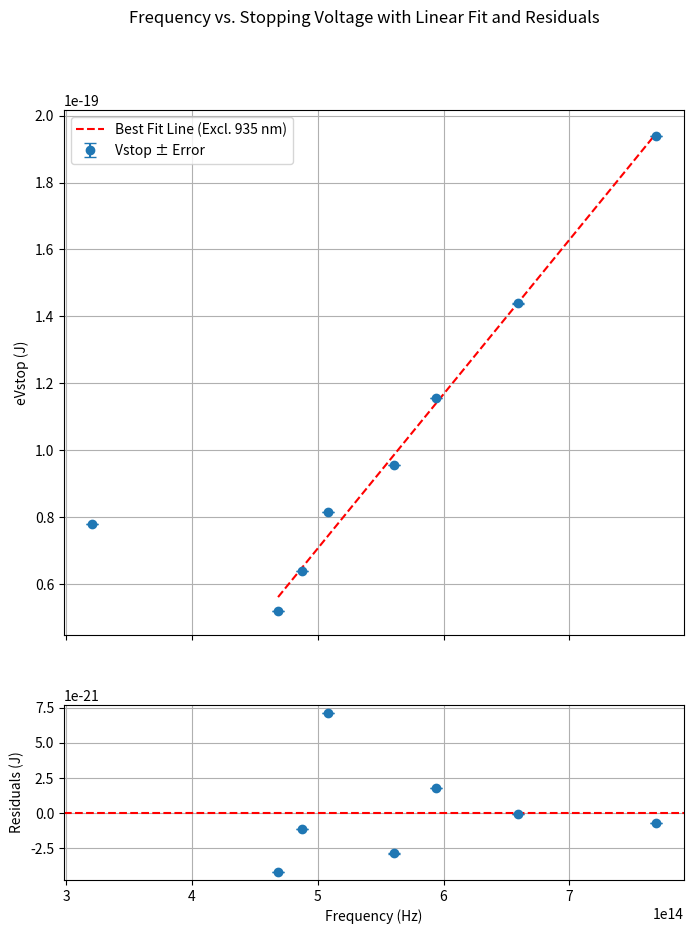
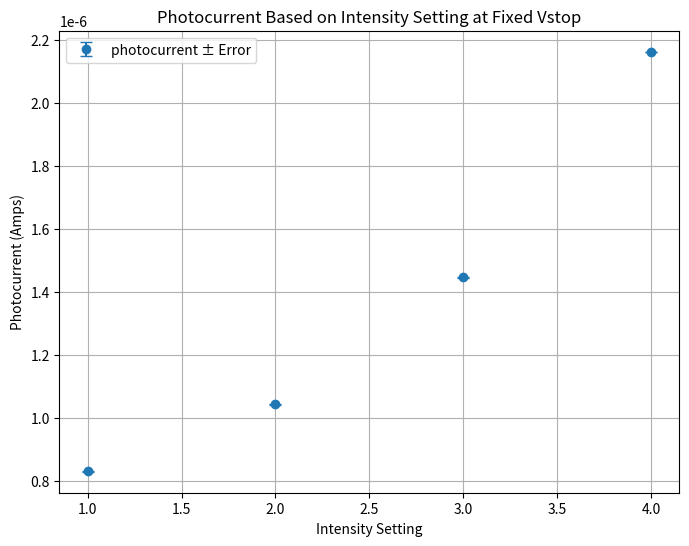

Python code for these plots, in order:
import matplotlib.pyplot as plt
import numpy as np
from scipy.stats import linregress

#functions:
def sigma_b(x, sigma_y):
    """
    For errors in linear regression

    Calculate sigma_b^2 given x values and their uncertainties sigma_y.
    
    Parameters:
    x (array-like): The x values of the dataset.
    sigma_y (array-like): The uncertainties in the y values associated with each x value.
    
    Returns:
    float: The calculated value of sigma_b^2.
    """
    # Convert inputs to numpy arrays
    x = np.array(x)
    sigma_y = np.array(sigma_y)
    
    # Calculate 1 / sigma_y^2 for each element
    inv_sigma_y_squared = 1 / sigma_y**2
    
    # Calculate the terms needed for Delta
    sum_inv_sigma_y_squared = np.sum(inv_sigma_y_squared)
    sum_x_squared_over_sigma_y_squared = np.sum((x**2) * inv_sigma_y_squared)
    sum_x_over_sigma_y_squared = np.sum(x * inv_sigma_y_squared)
    
    # Calculate Delta
    delta = sum_inv_sigma_y_squared * sum_x_squared_over_sigma_y_squared - (sum_x_over_sigma_y_squared)**2
    
    # Calculate sigma_b^2
    sigma_b_squared = (1 / delta) * sum_inv_sigma_y_squared
    
    return sigma_b_squared**0.5




# Constants
c = 299792458  # Speed of light in m/s
e = 1.602e-19  # Elementary charge in C (Joule/eV)

# Given data
wavelengths = [390, 455, 505, 535, 590, 615, 640, 935]
Vstops_original = [1.21, 0.898, 0.7218, 0.597, 0.509, 0.3982, 0.3243, 0.4863]  # Original Vstop in volts
Vstop_Err = 0.0001 * e  # Error in J
print(Vstop_Err)
# Convert stopping voltage to electron volts (eV)
Vstops_eV = [v * e for v in Vstops_original]

# Convert wavelengths to frequencies
frequencies = [c / (wavelength * 1e-9) for wavelength in wavelengths]

# Exclude the outlier at 935 nm
frequencies_excl_outlier = frequencies[:-1]
Vstops_excl_outlier = Vstops_eV[:-1]

# Perform linear regression
slope, intercept, r_value, p_value, std_err = linregress(frequencies_excl_outlier, Vstops_excl_outlier)

# Generate the line of best fit
fit_line_x = np.linspace(min(frequencies_excl_outlier), max(frequencies_excl_outlier), 100)
fit_line_y = slope * fit_line_x + intercept

# Calculate residuals
predicted_Vstops = [slope * freq + intercept for freq in frequencies_excl_outlier]
residuals = np.subtract(Vstops_excl_outlier, predicted_Vstops)

# Plotting the main graph and residuals
fig, (ax1, ax2) = plt.subplots(2, 1, figsize=(8, 10), gridspec_kw={'height_ratios': [3, 1]}, sharex=True)
fig.suptitle('Frequency vs. Stopping Voltage with Linear Fit and Residuals')

# Main plot with data points, error bars, and best fit line
ax1.errorbar(frequencies, Vstops_eV, yerr=Vstop_Err, fmt='o', capsize=4, label='Vstop ± Error')
ax1.plot(fit_line_x, fit_line_y, color='red', linestyle='--', label='Best Fit Line (Excl. 935 nm)')
ax1.set_ylabel('eVstop (J)')
ax1.grid(True)
ax1.legend()

# Residuals plot
ax2.errorbar(frequencies_excl_outlier, residuals, yerr=Vstop_Err, fmt='o', capsize=4)
ax2.axhline(0, color='red', linestyle='--')
ax2.set_xlabel('Frequency (Hz)')
ax2.set_ylabel('Residuals (J)')
ax2.grid(True)

plt.show()

error = sigma_b(frequencies_excl_outlier, [Vstop_Err]*len(frequencies_excl_outlier))


# Output results
# Planck's constant in J
h = slope
print("Planck's constant (h):", h, u"\u00B1", error, "Js")

# Work function in eV
work_function_eV = -intercept
print("Work function (phi):", work_function_eV, "J")

# R value, STD error:
print("R value for fit: ", r_value, "with stderr: ", std_err)

# Chi-squared calculation
Vstop_errors = [Vstop_Err] * len(Vstops_excl_outlier)
chi_squared = np.sum(np.power(np.divide(np.subtract(predicted_Vstops, Vstops_excl_outlier), Vstop_errors), 2))
print("Chi-squared (χ²) value:", chi_squared)

#Part 2
intensities = [1, 2, 3, 4]
photocurrents = [-0.0829, -0.1042, -0.1446, -0.2162] # raw data in volts
R = 100e3 # ohms
photocurrents_err = 0.0001 / R
photocurrents = [abs(volt) / R for volt in photocurrents] # amps

# Plotting
plt.figure(figsize=(8, 6))
plt.errorbar(intensities, photocurrents, yerr=photocurrents_err, fmt='o', capsize=4, label='photocurrent ± Error')
plt.xlabel('Intensity Setting')
plt.ylabel('Photocurrent (Amps)')
plt.title('Photocurrent Based on Intensity Setting at Fixed Vstop')
plt.grid(True)
plt.legend()
plt.show()